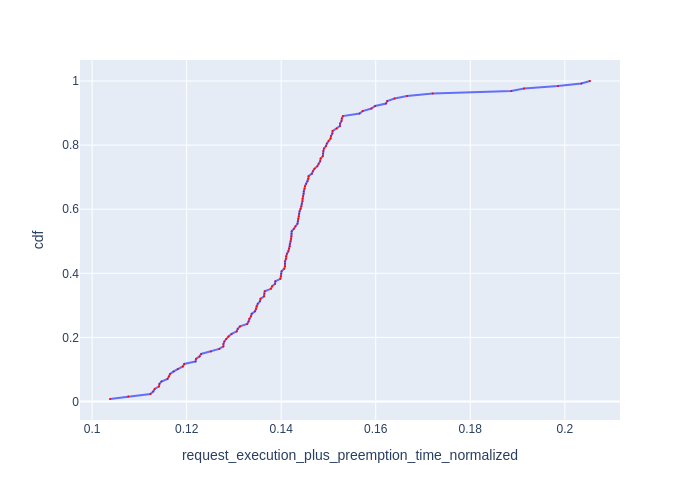

Data behind this chart, as committed beside it:
Request Id, request_execution_plus_preemption_time_n…, cdf
0_121, 0.1038, 0.007812
0_126, 0.1077, 0.01562
0_124, 0.1123, 0.02344
0_109, 0.1129, 0.03125
0_123, 0.1132, 0.03906
0_127, 0.1142, 0.04688
0_111, 0.1142, 0.05469
0_101, 0.1147, 0.0625
0_118, 0.1159, 0.07031
0_120, 0.1162, 0.07812
0_102, 0.1165, 0.08594
0_103, 0.1173, 0.09375
0_114, 0.1181, 0.1016
0_98, 0.1192, 0.1094
0_106, 0.1195, 0.1172
0_112, 0.1219, 0.125
0_125, 0.122, 0.1328
0_122, 0.1227, 0.1406
0_108, 0.1231, 0.1484
0_93, 0.1251, 0.1562
0_76, 0.1269, 0.1641
0_87, 0.1278, 0.1719
0_117, 0.1278, 0.1797
0_115, 0.128, 0.1875
0_75, 0.1284, 0.1953
0_104, 0.1288, 0.2031
0_94, 0.1295, 0.2109
0_83, 0.1306, 0.2188
0_95, 0.1308, 0.2266
0_105, 0.1313, 0.2344
0_113, 0.1328, 0.2422
0_88, 0.1331, 0.25
0_92, 0.1332, 0.2578
0_80, 0.1336, 0.2656
0_55, 0.1338, 0.2734
0_71, 0.1345, 0.2812
0_97, 0.1347, 0.2891
0_110, 0.1348, 0.2969
0_85, 0.135, 0.3047
0_60, 0.1355, 0.3125
0_57, 0.1356, 0.3203
0_84, 0.1364, 0.3281
0_100, 0.1364, 0.3359
0_86, 0.1365, 0.3438
0_54, 0.1378, 0.3516
0_107, 0.1381, 0.3594
0_91, 0.1387, 0.3672
0_58, 0.1388, 0.375
0_56, 0.1398, 0.3828
0_96, 0.14, 0.3906
0_81, 0.14, 0.3984
0_52, 0.1401, 0.4062
0_79, 0.1406, 0.4141
0_67, 0.1408, 0.4219
0_73, 0.1408, 0.4297
0_68, 0.1408, 0.4375
0_51, 0.141, 0.4453
0_74, 0.141, 0.4531
0_44, 0.1412, 0.4609
0_43, 0.1415, 0.4688
... 68 more rows
